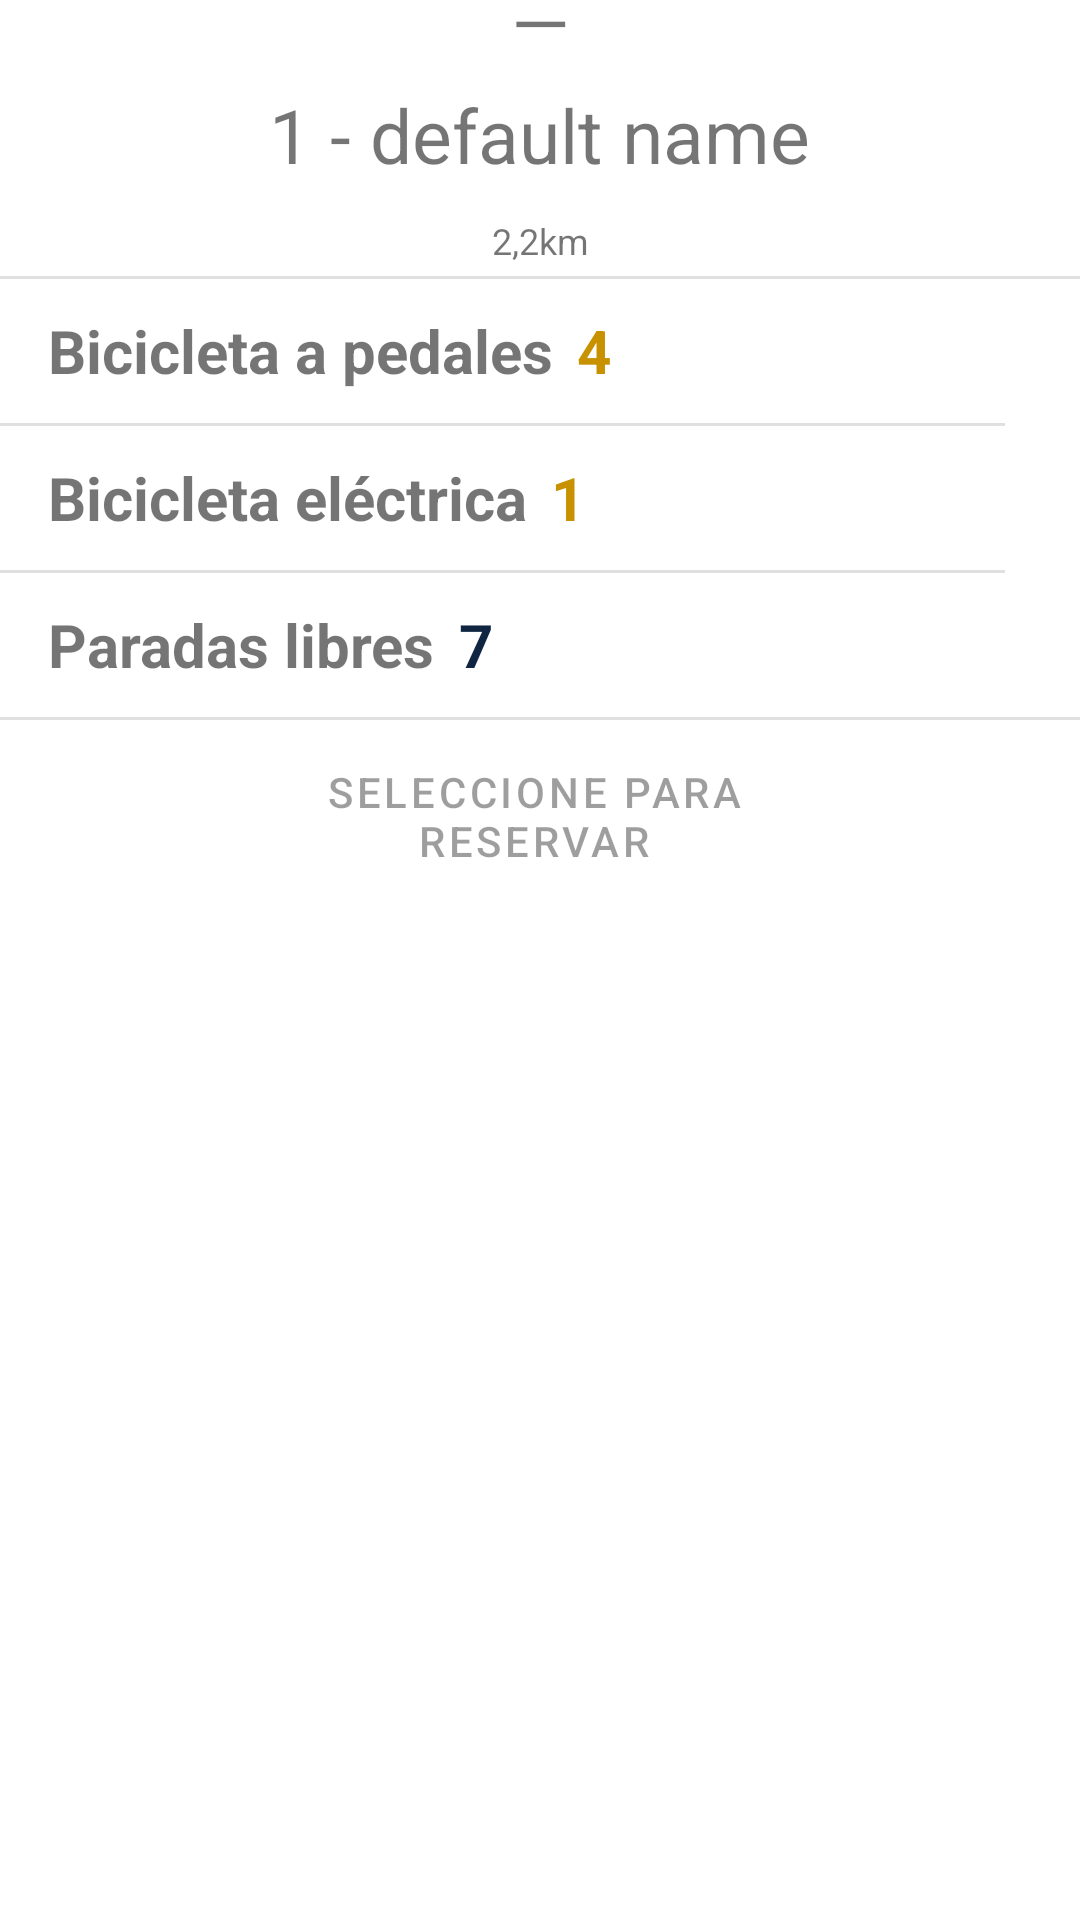

This screen was rendered from an Android layout file. Write that file and the resources it references.
<!-- AndroidManifest.xml: application theme AppTheme -->
<!-- res/layout/bottom_sheet_content_stop.xml -->
<?xml version="1.0" encoding="utf-8"?>
<LinearLayout xmlns:android="http://schemas.android.com/apk/res/android"
    xmlns:app="http://schemas.android.com/apk/res-auto"
    android:id="@+id/persistent_bottom_sheet_stop"
    android:layout_width="match_parent"
    android:layout_height="wrap_content"
    android:background="#FFFFFF"
    android:orientation="vertical"
    app:behavior_hideable="true"
    app:layout_behavior="com.google.android.material.bottomsheet.BottomSheetBehavior">


    <TextView
        android:id="@+id/textView3"
        android:layout_width="match_parent"
        android:layout_height="24dp"
        android:gravity="bottom|center_horizontal"
        android:text="@string/bottom_drawer_slash"
        android:textAlignment="center"
        android:textSize="25sp" />

    <LinearLayout
        android:id="@+id/stop_name_"
        android:layout_width="match_parent"
        android:layout_height="48dp"
        android:background="?android:attr/selectableItemBackground"
        android:clickable="true"
        android:focusable="true"
        android:gravity="center_vertical|center_horizontal">

        <TextView
            android:id="@+id/stop_id"
            android:layout_width="wrap_content"
            android:layout_height="40dp"
            android:gravity="top|center_horizontal"
            android:text="@string/default_stop_id"
            android:textAlignment="center"
            android:textSize="25sp" />

        <TextView
            android:layout_width="wrap_content"
            android:layout_height="40dp"
            android:gravity="top|center_horizontal"
            android:text=" - "
            android:textAlignment="center"
            android:textSize="25sp" />

        <TextView
            android:id="@+id/stop_title"
            android:layout_width="wrap_content"
            android:layout_height="40dp"
            android:gravity="top|center_horizontal"
            android:text="@string/default_stop_title"
            android:textAlignment="center"
            android:textSize="25sp" />
    </LinearLayout>
    <TextView
        android:id="@+id/stop_distance"
        android:layout_width="match_parent"
        android:layout_height="20dp"
        android:gravity="top|center_horizontal"
        android:text="@string/default_stop_distance"
        android:textAlignment="center"
        android:textSize="12sp" />

    <com.google.android.material.divider.MaterialDivider
        android:layout_width="match_parent"
        android:layout_height="wrap_content"/>

    <LinearLayout
        android:id="@+id/pedal_bike_layout"
        android:layout_width="match_parent"
        android:layout_height="48dp"
        android:background="?android:attr/selectableItemBackground"
        android:clickable="true"
        android:focusable="true"
        android:gravity="center_vertical"
        >

        <ImageView
            android:layout_width="wrap_content"
            android:layout_height="wrap_content"
            android:contentDescription="@string/pedal_bike_descriptor"
            android:src="@drawable/ic_baseline_pedal_bike_24"
            android:layout_marginStart="8dp"/>

        <TextView
            android:id="@+id/text_pedal_bike"
            android:layout_width="wrap_content"
            android:layout_height="wrap_content"
            android:layout_marginStart="8dp"
            android:gravity="start|top"
            android:text="@string/pedal_bike"
            android:textSize="20sp"
            android:textStyle="bold" />

        <TextView
            android:id="@+id/count_pedal_bike"
            android:layout_width="wrap_content"
            android:layout_height="wrap_content"
            android:layout_marginStart="8dp"
            android:gravity="start|top"
            android:text="@string/count_pedal_bike"
            android:textColor="@color/primaryDarkColor"
            android:textSize="20sp"
            android:textStyle="bold" />

    </LinearLayout>
    <com.google.android.material.divider.MaterialDivider
        android:layout_width="match_parent"
        android:layout_height="wrap_content"
        app:dividerInsetEnd="25dp"/>
    <LinearLayout
        android:id="@+id/electric_bike_layout"
        android:layout_width="match_parent"
        android:layout_height="48dp"
        android:background="?android:attr/selectableItemBackground"
        android:clickable="true"
        android:focusable="true"
        android:gravity="center_vertical">

        <ImageView
            android:layout_width="wrap_content"
            android:layout_height="wrap_content"
            android:src="@drawable/ic_baseline_electric_bike_24"
            android:contentDescription="@string/pedal_bike_descriptor"
            android:layout_marginStart="8dp"
            />
        <TextView
            android:id="@+id/textViewElectricBike"
            android:layout_width="wrap_content"
            android:layout_height="wrap_content"
            android:layout_marginStart="8dp"
            android:gravity="start|top"
            android:text="@string/electric_bike"
            android:textSize="20sp"
            android:textStyle="bold" />
        <TextView
            android:id="@+id/count_electric_bike"
            android:layout_width="wrap_content"
            android:layout_height="wrap_content"
            android:layout_marginStart="8dp"
            android:gravity="start|top"
            android:text="@string/count_electric_bike"
            android:textSize="20sp"
            android:textStyle="bold"
            android:textColor="@color/primaryDarkColor"/>
    </LinearLayout>
    <com.google.android.material.divider.MaterialDivider
        android:layout_width="match_parent"
        android:layout_height="wrap_content"
        app:dividerInsetEnd="25dp"/>
    <LinearLayout
        android:id="@+id/bike_stop_layout"
        android:layout_width="match_parent"
        android:layout_height="48dp"
        android:gravity="center_vertical">

        <ImageView
            android:layout_width="wrap_content"
            android:layout_height="wrap_content"
            android:src="@drawable/ic_baseline_pin_drop_24"
            android:contentDescription="@string/pedal_bike_descriptor"
            android:layout_marginStart="8dp"
            />
        <TextView
            android:id="@+id/textViewBikeStop"
            android:layout_width="wrap_content"
            android:layout_height="wrap_content"
            android:layout_marginStart="8dp"
            android:gravity="start|top"
            android:text="@string/bike_stop_available"
            android:textSize="20sp"
            android:textStyle="bold" />
        <TextView
            android:id="@+id/count_bike_stop"
            android:layout_width="wrap_content"
            android:layout_height="wrap_content"
            android:layout_marginStart="8dp"
            android:gravity="start|top"
            android:text="@string/count_bike_stop"
            android:textSize="20sp"
            android:textStyle="bold"
            android:textColor="@color/secondaryColor"/>
    </LinearLayout>
    <com.google.android.material.divider.MaterialDivider
        android:layout_width="match_parent"
        android:layout_height="wrap_content"/>
    <LinearLayout
        android:layout_width="match_parent"
        android:layout_height="match_parent"
        android:orientation="horizontal"
        android:gravity="center_horizontal">

        <Button
            android:id="@+id/reserve_bike_button"
            android:layout_width="match_parent"
            android:layout_height="wrap_content"
            android:layout_marginVertical="8dp"
            android:layout_marginHorizontal="60dp"
            android:text="@string/reserve_bike"
            style="@style/Widget.MaterialComponents.Button.Icon"
            android:enabled="false"
            />

        <Button
            android:id="@+id/scan_qr_on_stop_button"
            android:layout_width="wrap_content"
            android:layout_height="wrap_content"
            android:layout_marginVertical="8dp"
            android:text="@string/scan_qr"
            style="@style/Widget.MaterialComponents.Button.Icon"
            app:icon="@drawable/ic_baseline_qr_code_scanner_24"
            android:visibility="gone"
            />
    </LinearLayout>
</LinearLayout>
<!-- resources referenced by this layout -->
<resources>
  <color name="primaryDarkColor">#c79100</color>
  <color name="secondaryColor">#102542</color>
  <string name="bike_stop_available">Paradas libres</string>
  <string name="bottom_drawer_slash">—</string>
  <string name="count_bike_stop">7</string>
  <string name="count_electric_bike">1</string>
  <string name="count_pedal_bike">4</string>
  <string name="default_stop_distance">2,2km</string>
  <string name="default_stop_id">1</string>
  <string name="default_stop_title">default name</string>
  <string name="electric_bike">Bicicleta eléctrica</string>
  <string name="pedal_bike">Bicicleta a pedales</string>
  <string name="pedal_bike_descriptor">Bicicleta a pedales</string>
  <string name="reserve_bike">Seleccione para Reservar</string>
  <string name="scan_qr">Escanea el QR para bloquear</string>
  <style name="AppTheme" parent="Theme.MaterialComponents.Light.NoActionBar">
      <item name="windowNoTitle">true</item>
      <item name="android:windowNoTitle">true</item>
      
      <item name="colorPrimary">@color/primaryColor</item>
      <item name="colorPrimaryDark">@color/primaryDarkColor</item>
      <item name="colorAccent">@color/secondaryColor</item>
    </style>
  <color name="primaryColor">#ffc107</color>
</resources>
